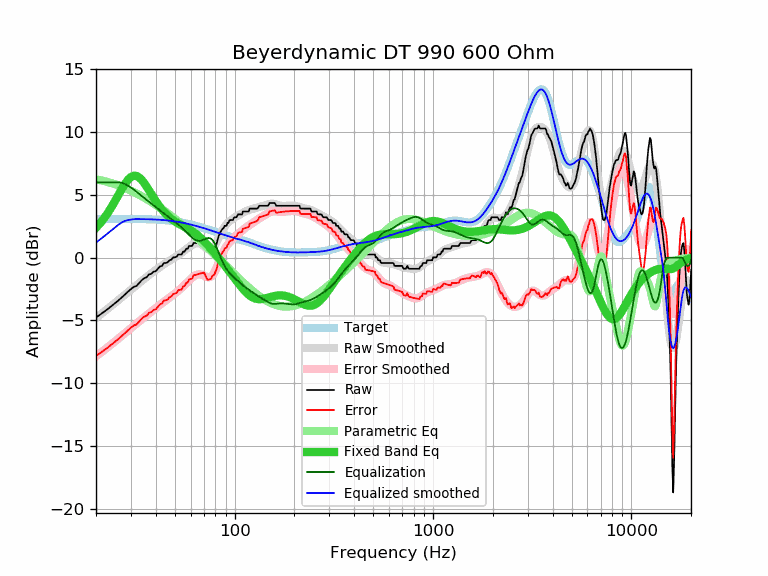

Values plotted in this chart, from the file beside it:
frequency, raw, error, smoothed, error_smoothed, equalization, parametric_eq, equalized_raw, equalized_smoothed, target
20, -4.76, -7.82, -4.80, -7.86, 6.00, 2.37, 1.24, 1.20, 3.06
21, -4.54, -7.60, -4.54, -7.61, 6.00, 2.74, 1.46, 1.46, 3.06
22, -4.31, -7.37, -4.29, -7.36, 6.00, 3.15, 1.69, 1.71, 3.07
23, -4.08, -7.14, -4.05, -7.12, 6.00, 3.59, 1.92, 1.95, 3.07
24, -3.85, -6.92, -3.82, -6.89, 6.00, 4.06, 2.15, 2.18, 3.07
25, -3.62, -6.69, -3.59, -6.66, 6.00, 4.54, 2.38, 2.41, 3.07
26, -3.40, -6.47, -3.37, -6.44, 6.00, 5.02, 2.60, 2.63, 3.07
27, -3.17, -6.24, -3.15, -6.22, 5.96, 5.48, 2.79, 2.81, 3.07
28, -2.94, -6.01, -2.94, -6.02, 5.87, 5.88, 2.93, 2.92, 3.07
29, -2.71, -5.78, -2.74, -5.82, 5.73, 6.21, 3.03, 2.99, 3.07
30, -2.51, -5.58, -2.55, -5.62, 5.58, 6.43, 3.08, 3.04, 3.07
31, -2.33, -5.40, -2.36, -5.43, 5.42, 6.53, 3.09, 3.06, 3.07
32, -2.26, -5.33, -2.18, -5.25, 5.25, 6.51, 3.00, 3.07, 3.07
33, -2.03, -5.10, -2.01, -5.08, 5.08, 6.39, 3.05, 3.07, 3.07
34, -1.80, -4.86, -1.85, -4.91, 4.91, 6.19, 3.12, 3.07, 3.07
35, -1.64, -4.70, -1.69, -4.75, 4.75, 5.94, 3.11, 3.06, 3.06
36, -1.57, -4.63, -1.54, -4.60, 4.60, 5.65, 3.03, 3.06, 3.06
37, -1.34, -4.39, -1.39, -4.45, 4.45, 5.36, 3.11, 3.06, 3.06
38, -1.30, -4.35, -1.25, -4.30, 4.30, 5.06, 3.00, 3.05, 3.05
39, -1.12, -4.16, -1.12, -4.16, 4.16, 4.78, 3.04, 3.04, 3.04
40, -1.09, -4.12, -0.99, -4.03, 4.03, 4.51, 2.94, 3.03, 3.03
41, -0.89, -3.91, -0.87, -3.89, 3.89, 4.26, 3.01, 3.02, 3.03
42, -0.71, -3.72, -0.75, -3.76, 3.76, 4.04, 3.06, 3.01, 3.01
43, -0.66, -3.66, -0.64, -3.64, 3.64, 3.83, 2.98, 3.00, 3.00
44, -0.43, -3.42, -0.53, -3.52, 3.52, 3.65, 3.09, 2.99, 2.99
45, -0.43, -3.40, -0.43, -3.40, 3.40, 3.48, 2.98, 2.98, 2.98
46, -0.37, -3.33, -0.33, -3.29, 3.29, 3.33, 2.92, 2.96, 2.96
47, -0.21, -3.15, -0.23, -3.18, 3.18, 3.20, 2.97, 2.94, 2.94
48, -0.16, -3.08, -0.14, -3.07, 3.07, 3.08, 2.91, 2.93, 2.93
49, 0.02, -2.88, -0.05, -2.96, 2.96, 2.97, 2.98, 2.91, 2.91
50, 0.02, -2.86, 0.03, -2.85, 2.85, 2.88, 2.88, 2.89, 2.89
51, 0.07, -2.79, 0.12, -2.75, 2.75, 2.79, 2.82, 2.87, 2.87
52, 0.25, -2.59, 0.21, -2.64, 2.64, 2.72, 2.89, 2.84, 2.84
53, 0.25, -2.57, 0.30, -2.52, 2.52, 2.64, 2.78, 2.82, 2.82
54, 0.25, -2.54, 0.39, -2.41, 2.41, 2.58, 2.66, 2.80, 2.80
55, 0.48, -2.29, 0.48, -2.29, 2.29, 2.51, 2.77, 2.77, 2.77
56, 0.48, -2.26, 0.58, -2.17, 2.17, 2.45, 2.65, 2.75, 2.75
57, 0.71, -2.01, 0.67, -2.05, 2.05, 2.39, 2.76, 2.72, 2.72
58, 0.71, -1.98, 0.77, -1.93, 1.93, 2.32, 2.64, 2.69, 2.69
59, 0.93, -1.73, 0.86, -1.81, 1.81, 2.25, 2.74, 2.67, 2.67
60, 0.93, -1.70, 0.94, -1.70, 1.70, 2.19, 2.63, 2.64, 2.64
61, 0.93, -1.68, 1.01, -1.60, 1.60, 2.11, 2.53, 2.61, 2.61
62, 1.16, -1.42, 1.07, -1.51, 1.51, 2.04, 2.67, 2.58, 2.58
63, 1.16, -1.39, 1.12, -1.43, 1.43, 1.96, 2.60, 2.55, 2.55
64, 1.16, -1.36, 1.14, -1.38, 1.38, 1.88, 2.54, 2.52, 2.52
65, 1.16, -1.33, 1.15, -1.34, 1.34, 1.79, 2.51, 2.49, 2.49
66, 1.16, -1.30, 1.13, -1.33, 1.33, 1.70, 2.49, 2.46, 2.46
67, 1.16, -1.27, 1.10, -1.33, 1.33, 1.61, 2.50, 2.43, 2.43
68, 1.16, -1.24, 1.05, -1.36, 1.36, 1.51, 2.52, 2.40, 2.40
69, 1.16, -1.21, 0.98, -1.39, 1.39, 1.41, 2.56, 2.37, 2.37
70, 1.16, -1.18, 0.91, -1.44, 1.44, 1.31, 2.60, 2.34, 2.34
71, 0.93, -1.38, 0.83, -1.49, 1.49, 1.21, 2.42, 2.32, 2.32
72, 0.70, -1.58, 0.76, -1.53, 1.53, 1.11, 2.23, 2.29, 2.29
73, 0.48, -1.77, 0.70, -1.56, 1.56, 1.01, 2.04, 2.26, 2.26
74, 0.48, -1.74, 0.66, -1.57, 1.57, 0.90, 2.05, 2.23, 2.23
75, 0.48, -1.71, 0.65, -1.55, 1.55, 0.80, 2.03, 2.20, 2.20
76, 0.48, -1.68, 0.66, -1.51, 1.51, 0.69, 1.99, 2.17, 2.17
77, 0.66, -1.48, 0.71, -1.43, 1.43, 0.59, 2.09, 2.14, 2.14
78, 0.71, -1.40, 0.79, -1.32, 1.32, 0.49, 2.03, 2.11, 2.11
79, 0.71, -1.37, 0.90, -1.18, 1.18, 0.38, 1.89, 2.08, 2.08
... 553 more rows
